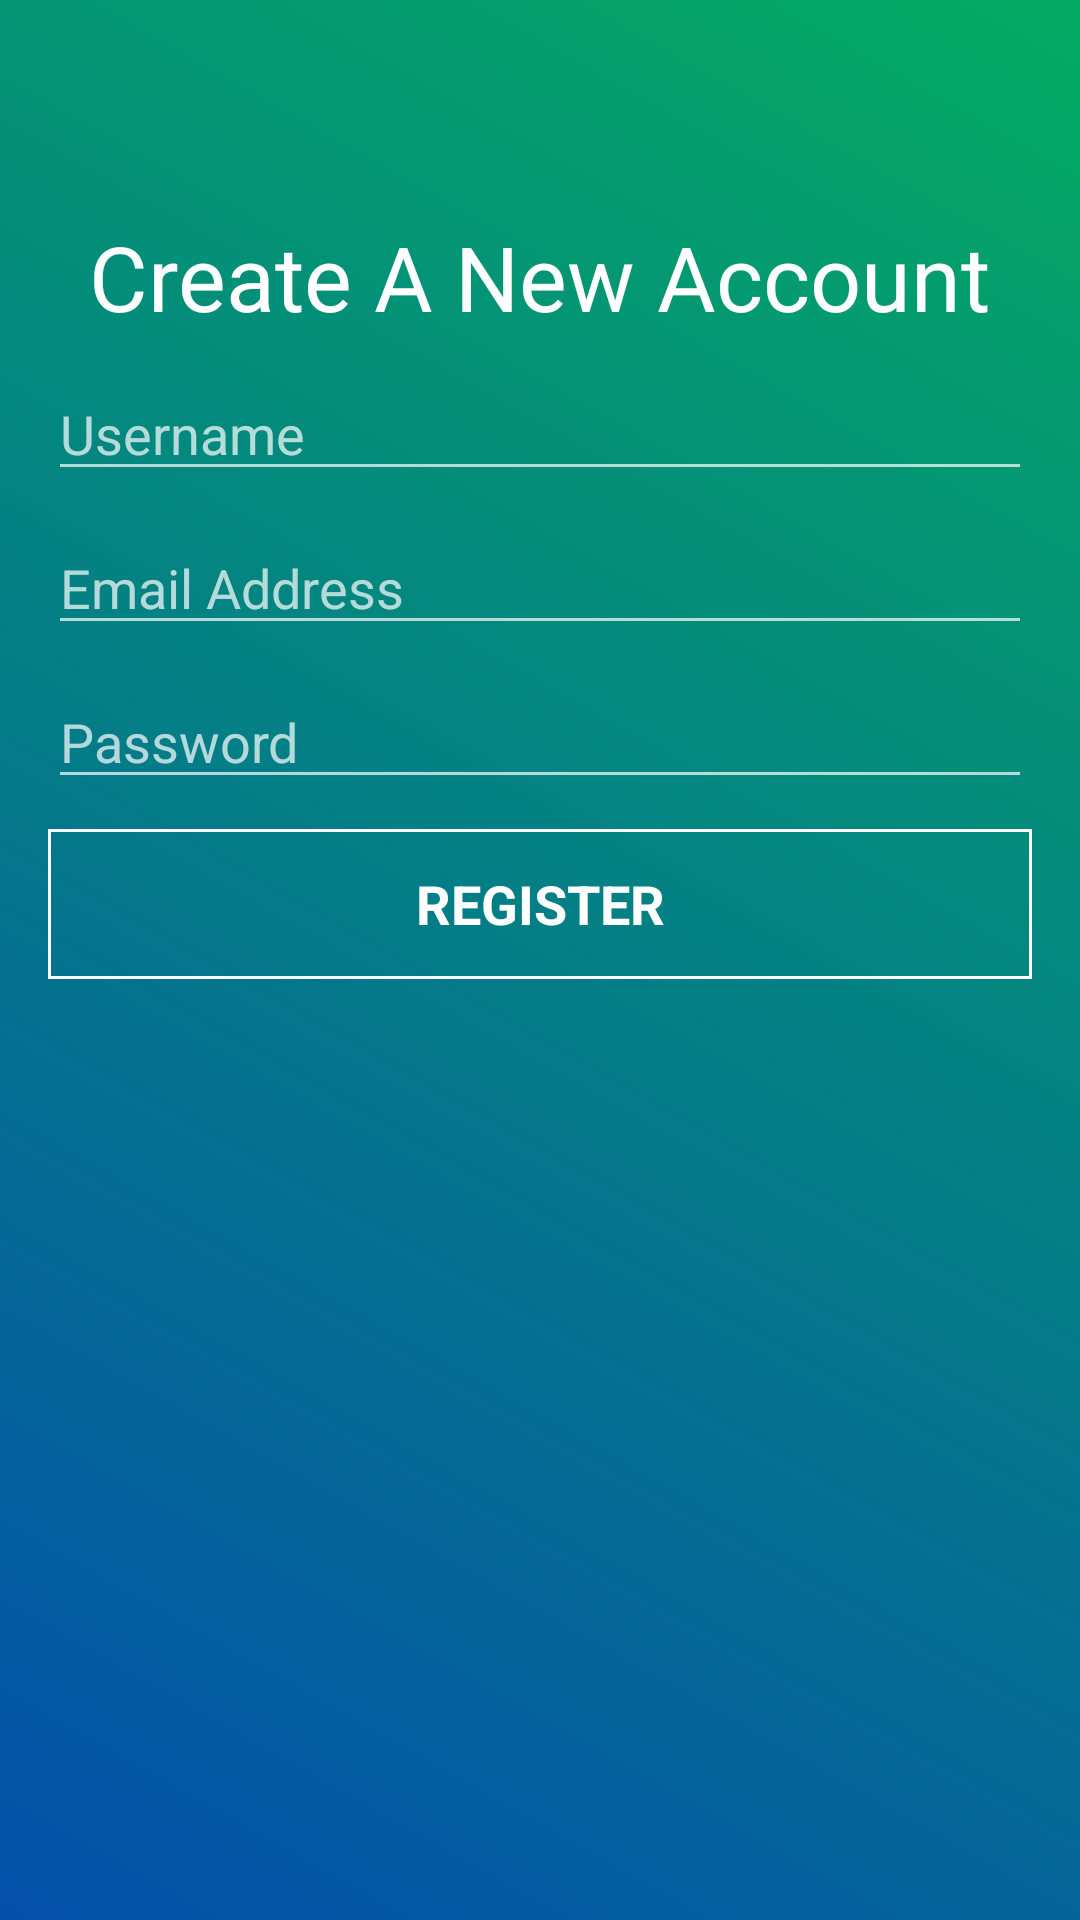

Write the Android layout XML for this screen, with the resource values it uses.
<!-- AndroidManifest.xml: application theme AppTheme -->
<!-- res/layout/activity_register.xml -->
<?xml version="1.0" encoding="utf-8"?>
<RelativeLayout xmlns:android="http://schemas.android.com/apk/res/android"
    xmlns:app="http://schemas.android.com/apk/res-auto"
    xmlns:tools="http://schemas.android.com/tools"
    android:layout_width="match_parent"
    android:layout_height="match_parent"
    android:id="@+id/layout"
    android:background="@drawable/gradient_list"
    tools:context=".activities.RegisterActivity">


    <include
        android:id="@+id/toolbar"
        layout="@layout/bar_layout"/>

    <LinearLayout
        android:layout_width="match_parent"
        android:orientation="vertical"
        android:gravity="center_horizontal"
        android:layout_below="@+id/toolbar"
        android:layout_height="wrap_content"
        android:padding="16dp">

        <TextView
            android:layout_width="wrap_content"
            android:layout_height="wrap_content"
            android:text="@string/register_header"
            android:textSize="30sp"
            android:fontFamily="sans-serif"
            android:textColor="@color/colorWhite"
            />

        <EditText
            android:layout_width="match_parent"
            android:layout_height="wrap_content"
            android:id="@+id/username"
            android:layout_marginTop="10dp"
            android:hint="@string/username"/>

        <EditText
            android:layout_width="match_parent"
            android:layout_height="wrap_content"
            android:id="@+id/email"
            android:inputType="textEmailAddress"
            android:layout_marginTop="10dp"
            android:hint="@string/email"/>



        <EditText
            android:layout_width="match_parent"
            android:layout_height="wrap_content"
            android:id="@+id/pword"
            android:inputType="textPassword"
            android:layout_marginTop="10dp"
            android:hint="@string/password"/>


        <Button
            android:layout_width="match_parent"
            android:layout_height="wrap_content"
            android:id="@+id/btn_register"
            style="@style/Widget.Button.Clear"
            android:text="@string/btn_register"
            android:textColor="@color/colorWhite"
            android:layout_marginTop="10dp"/>

    </LinearLayout>


</RelativeLayout>
<!-- res/layout/bar_layout.xml (included above) -->
<?xml version="1.0" encoding="utf-8"?>
<androidx.appcompat.widget.Toolbar xmlns:android="http://schemas.android.com/apk/res/android"
    android:layout_width="match_parent"
    android:layout_height="wrap_content"
    xmlns:app="http://schemas.android.com/apk/res-auto"
    android:id="@+id/toolbar"
    android:background="@android:color/transparent"
    app:titleTextColor="@color/colorWhite"
    app:popupTheme="@style/MenuStyle">

</androidx.appcompat.widget.Toolbar>
    
    



<!-- resources referenced by this layout -->
<resources>
  <color name="colorWhite">#FFFFFF</color>
  <!-- drawable gradient_list (drawable) -->
  <?xml version="1.0" encoding="utf-8"?>
  <animation-list xmlns:android="http://schemas.android.com/apk/res/android">
  
      <item
          android:drawable="@drawable/gradient_1"
          android:duration="4000"/>
      <item
          android:drawable="@drawable/gradient_2"
          android:duration="4000"/>
      <item
          android:drawable="@drawable/gradient_3"
          android:duration="4000"/>
  
  </animation-list>
  <string name="btn_register">Register</string>
  <string name="email">Email Address</string>
  <string name="password">Password</string>
  <string name="register_header">Create A New Account</string>
  <string name="username">Username</string>
  <style name="MenuStyle" parent="Theme.AppCompat.Light">
          <item name="android:background">@android:color/white</item>
      </style>
  <style name="Widget.Button.Clear" parent="android:Widget">
          <item name="android:gravity">center_vertical|center_horizontal</item>
          <item name="android:background">@drawable/clear_button</item>
          <item name="android:textAppearance">?android:textAppearanceMedium</item>
          <item name="android:textAllCaps">true</item>
          <item name="android:textColor">#1DE9B6</item>
          <item name="android:textStyle">bold</item>
      </style>
  <style name="AppTheme" parent="Theme.AppCompat.NoActionBar">
          
          <item name="colorPrimary">@color/colorPrimary</item>
          <item name="colorPrimaryDark">@color/colorPrimaryDark</item>
          <item name="colorAccent">@color/colorAccent</item>
      </style>
  <!-- drawable gradient_1 (drawable) -->
  <?xml version="1.0" encoding="utf-8"?>
  <shape xmlns:android="http://schemas.android.com/apk/res/android">
  
      <gradient
          android:angle="225"
          android:endColor="#044fab"
          android:startColor="#04AB63"
          />
  </shape>
  <!-- drawable gradient_2 (drawable) -->
  <?xml version="1.0" encoding="utf-8"?>
  <shape xmlns:android="http://schemas.android.com/apk/res/android">
  
      <gradient
          android:angle="225"
          android:endColor="#DB1EE9"
          android:startColor="#0468AB"
          />
  </shape>
  <!-- drawable gradient_3 (drawable) -->
  <?xml version="1.0" encoding="utf-8"?>
  <shape xmlns:android="http://schemas.android.com/apk/res/android">
  
      <gradient
          android:angle="225"
          android:endColor="#E83104AB"
          android:startColor="#FF6600"
          />
  </shape>
  <!-- drawable clear_button (drawable) -->
  <selector xmlns:android="http://schemas.android.com/apk/res/android">
  
      <item
          android:state_pressed="true"
          android:drawable="@drawable/button_pressed"/>
  
      <item
          android:state_enabled="false"
          android:drawable="@drawable/button_disabled"/>
      <item
          android:state_enabled="true"
          android:drawable="@drawable/button_enabled"/>
  
  </selector>
  <color name="colorPrimary">#3A87C5</color>
  <color name="colorPrimaryDark">#04B6A6</color>
  <color name="colorAccent">#0ACD62</color>
  <!-- drawable button_disabled (drawable) -->
  <shape xmlns:android="http://schemas.android.com/apk/res/android" android:shape="rectangle" >
  
      <solid
          android:color="@color/colorTranslucentWhite"
          />
      <padding
          android:left="0dp"
          android:top="0dp"
          android:right="0dp"
          android:bottom="0dp"
          />
      <stroke
          android:width="1dp"
          android:color="@color/colorTranslucentWhite"
          />
  </shape>
  <color name="colorTranslucentWhite">#32FFFFFF</color>
</resources>
